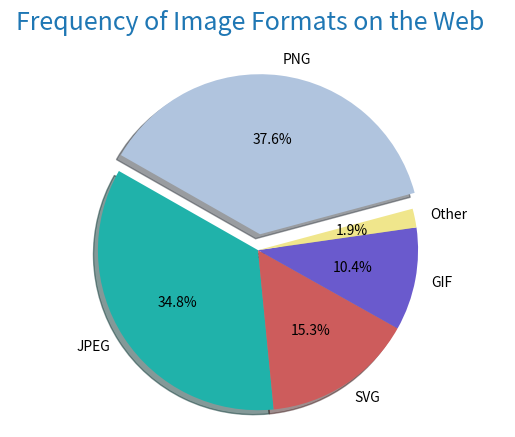

The matplotlib source for this figure:
import matplotlib.pyplot as plt

labels = "PNG", "JPEG", "SVG", "GIF", "Other"
numImages = [376, 348, 153, 104, 19]
explode = (0.1, 0, 0, 0, 0)     # MUST have same # elements as x array (values to be charted)
wedgeColors = ('lightsteelblue', 'lightseagreen', 'indianred', 'slateblue', 'khaki')

fig1, ax1 = plt.subplots()
ax1.pie(numImages, explode=explode, labels=labels, autopct='%3.1f%%', shadow=True,
            startangle=15, colors=wedgeColors)
ax1.axis('equal')   # Equal aspect ratio = circle drawn
plt.suptitle("Frequency of Image Formats on the Web", fontsize=18, c='tab:blue')

plt.show()
